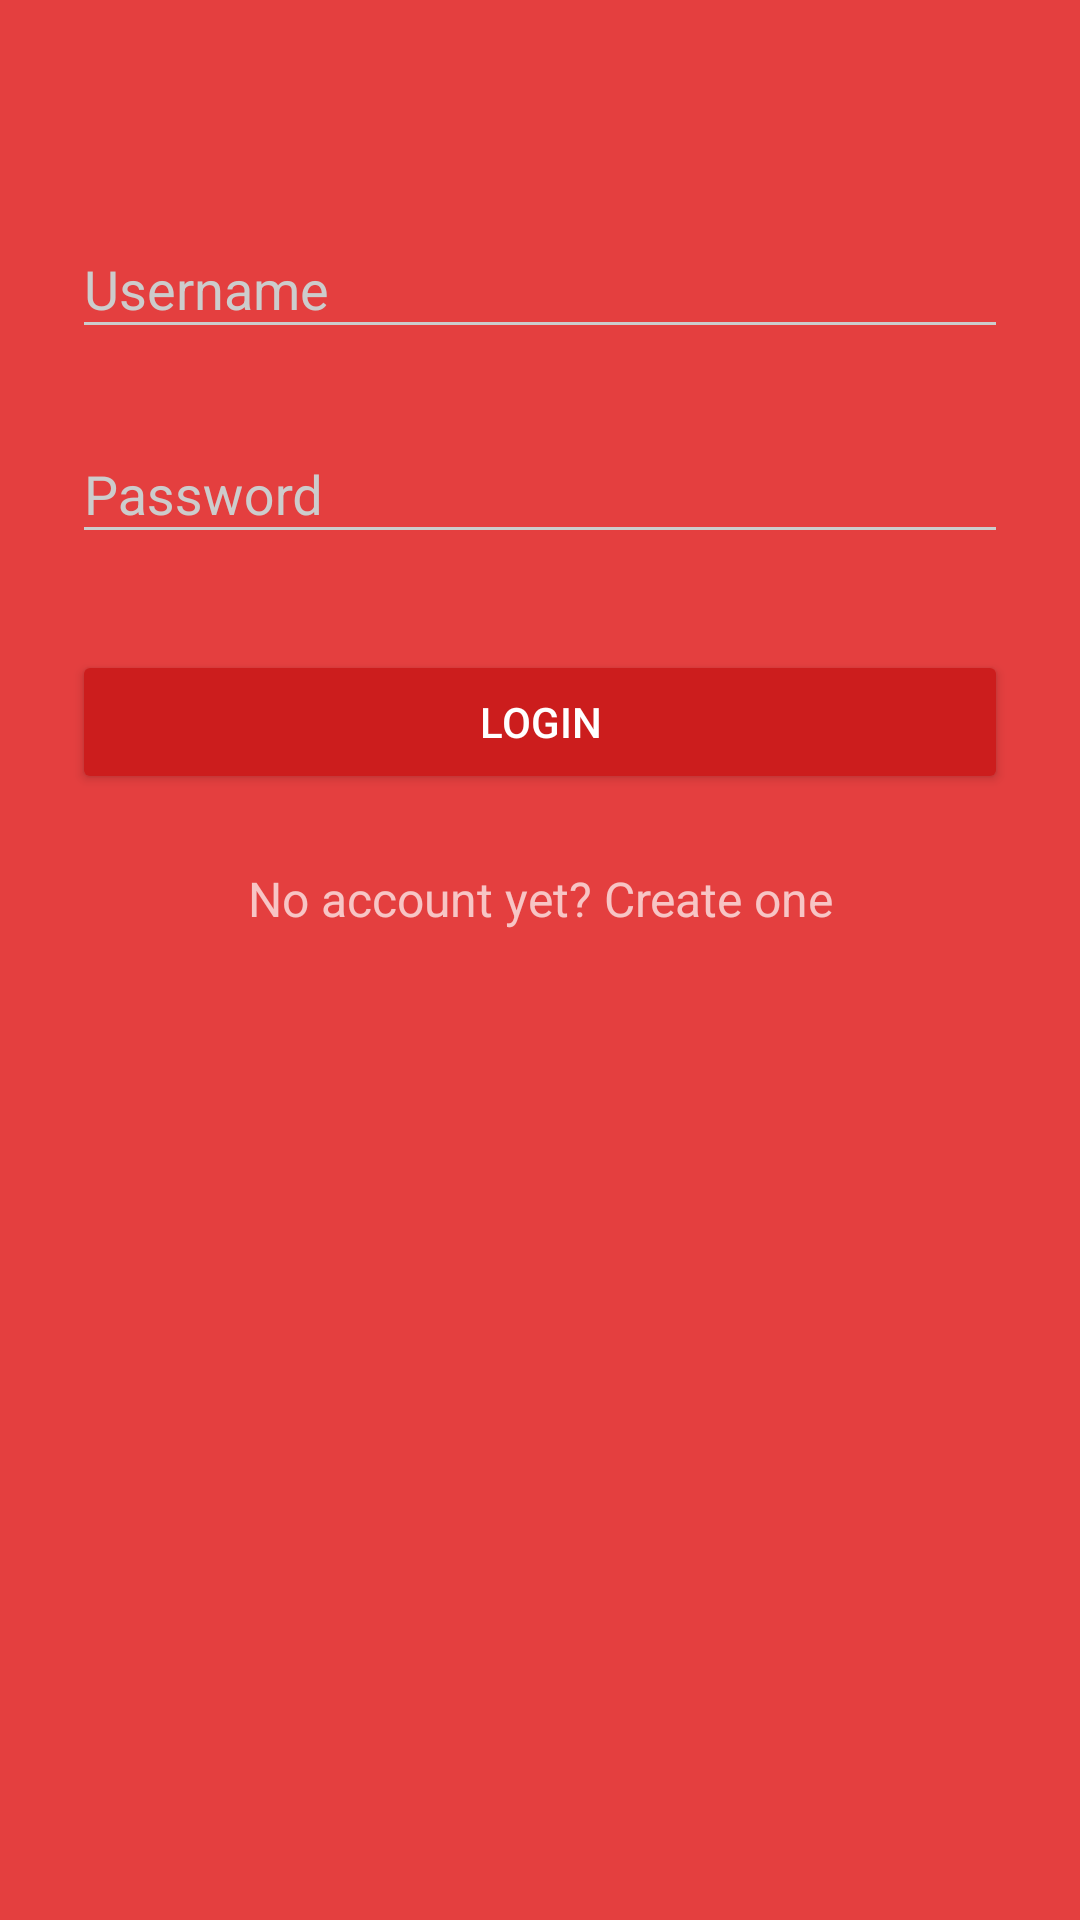

Android layout source for this screen:
<!-- AndroidManifest.xml: activity theme AppTheme.Dark -->
<!-- res/layout/activity_login.xml -->
<?xml version="1.0" encoding="utf-8"?>
<ScrollView xmlns:android="http://schemas.android.com/apk/res/android"
    android:layout_width="fill_parent"
    android:layout_height="fill_parent"
    android:fitsSystemWindows="true">

    <LinearLayout
        android:orientation="vertical"
        android:layout_width="match_parent"
        android:layout_height="wrap_content"
        android:paddingTop="56dp"
        android:paddingLeft="24dp"
        android:paddingRight="24dp">
        

        
        <android.support.design.widget.TextInputLayout
            android:layout_width="match_parent"
            android:layout_height="wrap_content"
            android:layout_marginTop="8dp"
            android:layout_marginBottom="8dp">
            <EditText android:id="@+id/input_email"
                android:layout_width="match_parent"
                android:layout_height="wrap_content"
                android:inputType="textEmailAddress"
                android:hint="Username" />
        </android.support.design.widget.TextInputLayout>

        
        <android.support.design.widget.TextInputLayout
            android:layout_width="match_parent"
            android:layout_height="wrap_content"
            android:layout_marginTop="8dp"
            android:layout_marginBottom="8dp">
            <EditText android:id="@+id/input_password"
                android:layout_width="match_parent"
                android:layout_height="wrap_content"
                android:inputType="textPassword"
                android:hint="Password"/>
        </android.support.design.widget.TextInputLayout>

        <android.support.v7.widget.AppCompatButton
            android:id="@+id/btn_login"
            android:layout_width="fill_parent"
            android:layout_height="wrap_content"
            android:layout_marginTop="24dp"
            android:layout_marginBottom="24dp"
            android:padding="12dp"
            android:text="Login"/>

        <TextView android:id="@+id/link_signup"
            android:layout_width="fill_parent"
            android:layout_height="wrap_content"
            android:layout_marginBottom="24dp"
            android:text="No account yet? Create one"
            android:gravity="center"
            android:textSize="16dip"/>

    </LinearLayout>
</ScrollView>
<!-- resources referenced by this layout -->
<resources>
  <style name="AppTheme.Dark" parent="Theme.AppCompat.NoActionBar">
          <item name="colorPrimary">@color/primary</item>
          <item name="colorPrimaryDark">@color/primary_dark</item>
          <item name="colorAccent">@color/accent</item>
  
          <item name="android:windowBackground">@color/primary</item>
  
          <item name="colorControlNormal">@color/iron</item>
          <item name="colorControlActivated">@color/white</item>
          <item name="colorControlHighlight">@color/white</item>
          <item name="android:textColorHint">@color/iron</item>
  
          <item name="colorButtonNormal">@color/primary_darker</item>
          <item name="android:colorButtonNormal">@color/primary_darker</item>
      </style>
  <color name="primary">#E43F3F</color>
  <color name="primary_dark">#E12929</color>
  <color name="accent">#FFFFFF</color>
  <color name="iron">#CCCCCC</color>
  <color name="white">#FFFFFF</color>
  <color name="primary_darker">#CC1D1D</color>
</resources>
